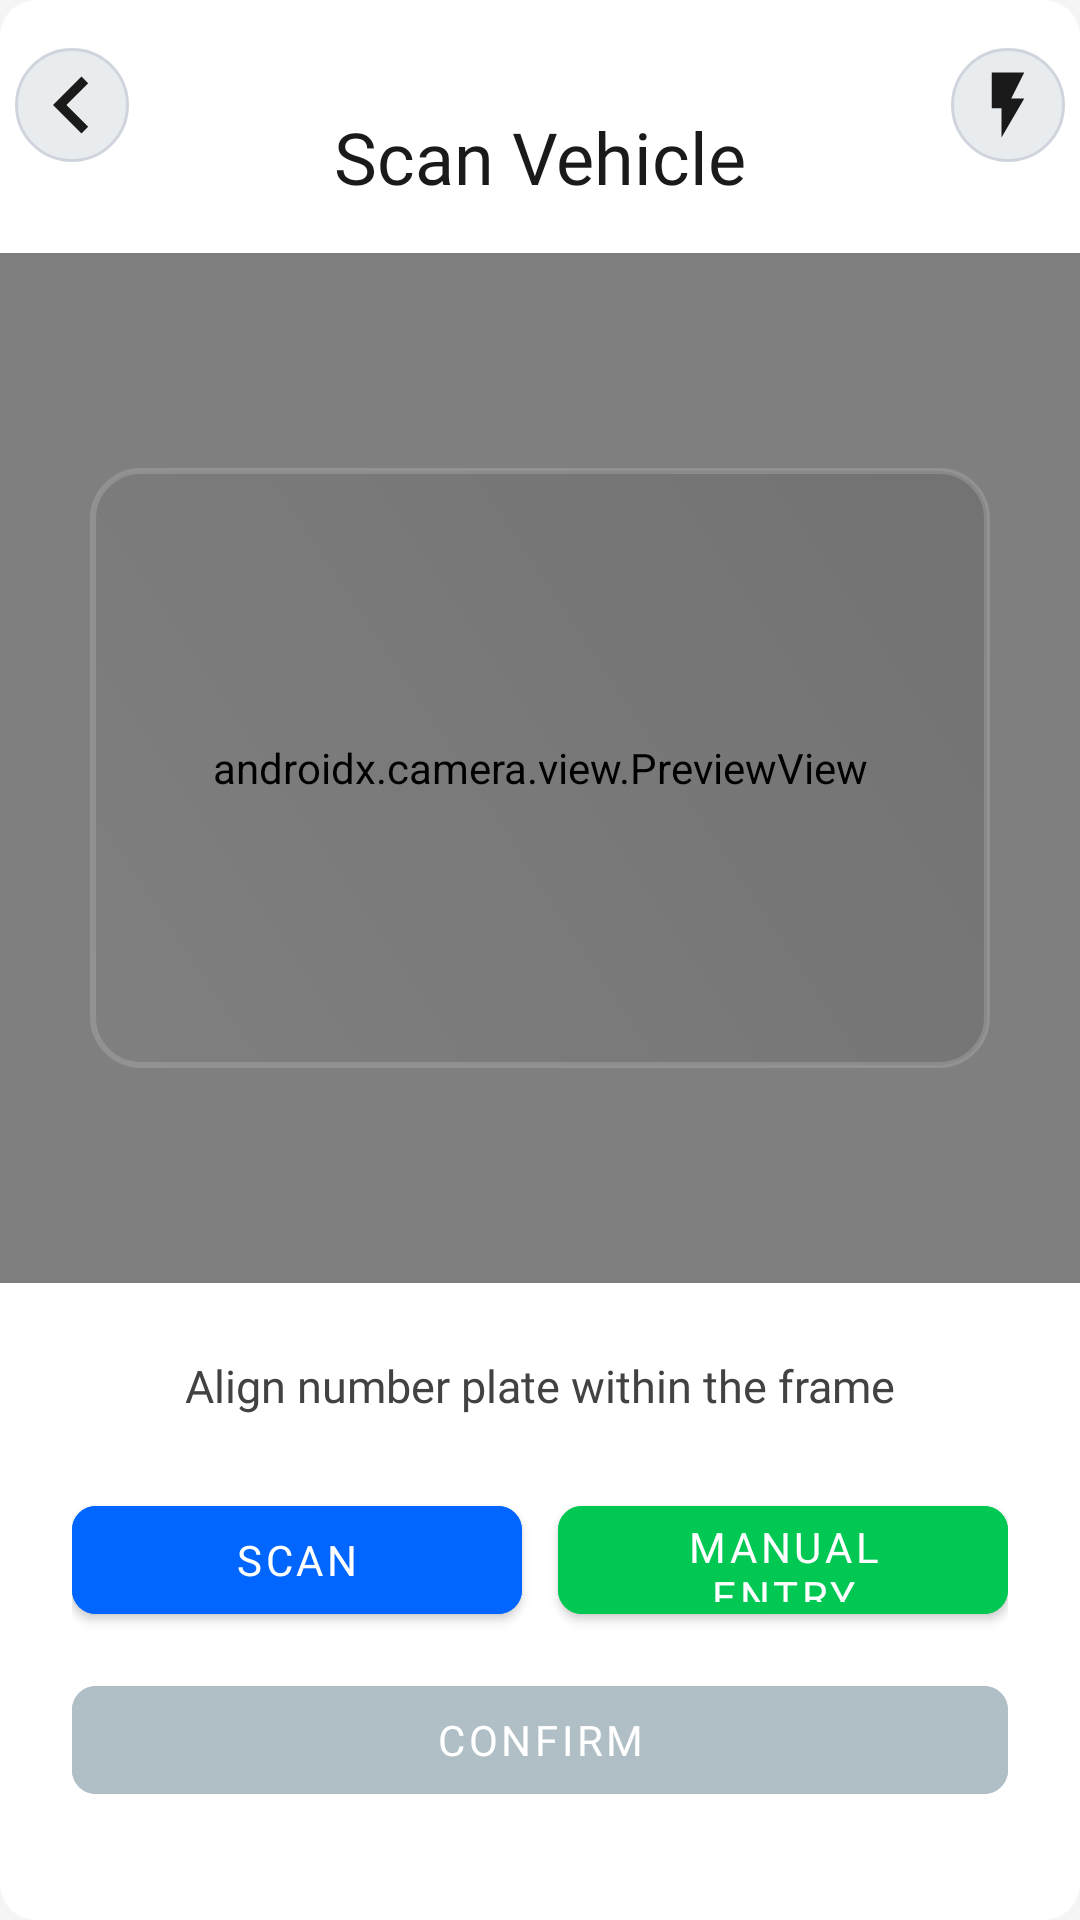

Layout XML and referenced resources for this Android screen:
<!-- AndroidManifest.xml: application theme Theme.Bookmyticket -->
<!-- res/layout/activity_scan_vehicle.xml -->
<?xml version="1.0" encoding="utf-8"?>
<androidx.constraintlayout.motion.widget.MotionLayout
    xmlns:android="http://schemas.android.com/apk/res/android"
    xmlns:app="http://schemas.android.com/apk/res-auto"
    android:id="@+id/motion_layout"
    android:layout_width="match_parent"
    android:layout_height="match_parent"
    android:background="#F5F5F5"
    app:layoutDescription="@xml/scan_vehicle_scene">

    
    <com.google.android.material.card.MaterialCardView
        android:id="@+id/main_card"
        android:layout_width="match_parent"
        android:layout_height="match_parent"

        app:cardBackgroundColor="#FFFFFF"
        app:cardCornerRadius="12dp"
        app:cardElevation="0dp"
        app:layout_constraintTop_toTopOf="parent"
        app:layout_constraintBottom_toBottomOf="parent"
        app:layout_constraintStart_toStartOf="parent"
        app:layout_constraintEnd_toEndOf="parent">

        <androidx.constraintlayout.widget.ConstraintLayout
            android:layout_width="match_parent"
            android:layout_height="match_parent"
            android:paddingTop="16dp">

            
            <TextView
                android:id="@+id/instruction_text"
                android:layout_width="0dp"
                android:layout_height="wrap_content"
                android:layout_marginHorizontal="24dp"
                android:layout_marginTop="20dp"
                android:text="Scan Vehicle"
                android:textColor="#1A1A1A"
                android:textSize="24sp"
                android:fontFamily="@font/poppins_bold"
                android:gravity="center"
                app:layout_constraintTop_toTopOf="parent"
                app:layout_constraintStart_toStartOf="parent"
                app:layout_constraintEnd_toEndOf="parent" />

            
            <androidx.camera.view.PreviewView
                android:id="@+id/preview_view"
                android:layout_width="0dp"
                android:layout_height="0dp"
                android:layout_marginHorizontal="0dp"
                android:layout_marginTop="16dp"
                android:background="#212121"
                app:layout_constraintTop_toBottomOf="@id/instruction_text"
                app:layout_constraintStart_toStartOf="parent"
                app:layout_constraintEnd_toEndOf="parent"
                app:layout_constraintHeight_percent="0.55" />

            
            <FrameLayout
                android:id="@+id/scanner_frame"
                android:layout_width="300dp"
                android:layout_height="200dp"
                android:background="@drawable/scanner_frame_background"
                android:clipChildren="false"
                android:elevation="8dp"
                app:layout_constraintTop_toTopOf="@id/preview_view"
                app:layout_constraintBottom_toBottomOf="@id/preview_view"
                app:layout_constraintStart_toStartOf="@id/preview_view"
                app:layout_constraintEnd_toEndOf="@id/preview_view">
                <ImageView
                    android:id="@+id/scanner_border"
                    android:layout_width="match_parent"
                    android:layout_height="match_parent"
                    android:src="@drawable/scanner_border"
                    android:scaleType="fitXY"
                    android:contentDescription="Scanner Border" />
                <ImageView
                    android:id="@+id/scan_laser"
                    android:layout_width="match_parent"
                    android:layout_height="8dp"

                    android:visibility="gone"
                    android:contentDescription="Scanning Laser" />
                <ImageView
                    android:id="@+id/scan_success"
                    android:layout_width="72dp"
                    android:layout_height="72dp"
                    android:layout_gravity="center"
                    android:src="@drawable/ic_check_circle"
                    android:visibility="gone"
                    android:contentDescription="Scan Success"
                    app:tint="#00C853" />
                <com.google.android.material.progressindicator.LinearProgressIndicator
                    android:id="@+id/progress_indicator"
                    android:layout_width="48dp"
                    android:layout_height="6dp"
                    android:layout_gravity="center"
                    android:visibility="gone"
                    android:indeterminate="true"
                    app:indicatorColor="#00C853"
                    app:trackColor="#E8ECEF"
                    app:trackThickness="4dp" />
            </FrameLayout>

            
            <TextView
                android:id="@+id/recognized_number"
                android:layout_width="0dp"
                android:layout_height="wrap_content"
                android:layout_marginHorizontal="24dp"
                android:layout_marginTop="12dp"
                android:padding="12dp"
                android:text="Align number plate within the frame"
                android:textColor="#424242"
                android:textSize="15sp"
                android:fontFamily="@font/poppins_regular"
                android:gravity="center"
                app:layout_constraintTop_toBottomOf="@id/preview_view"
                app:layout_constraintStart_toStartOf="parent"
                app:layout_constraintEnd_toEndOf="parent" />

            
            <ImageView
                android:id="@+id/back_button"
                android:layout_width="38dp"
                android:layout_height="38dp"
                android:layout_marginStart="5dp"
                android:src="@drawable/ic_back"
                android:background="@drawable/circle_light_gray_background"
                android:contentDescription="Back"
                app:layout_constraintTop_toTopOf="parent"
                app:layout_constraintStart_toStartOf="parent"
                app:tint="#1A1A1A" />

            
            <ImageView
                android:id="@+id/flash_button"
                android:layout_width="38dp"
                android:layout_height="38dp"
                android:layout_marginEnd="5dp"
                android:padding="6dp"
                android:background="@drawable/circle_light_gray_background"
                android:src="@drawable/ic_torch_off"
                android:contentDescription="Toggle Flash"
                app:layout_constraintTop_toTopOf="parent"
                app:layout_constraintEnd_toEndOf="parent"
                app:tint="#1A1A1A" />

            
            <LinearLayout
                android:id="@+id/button_container"
                android:layout_width="0dp"
                android:layout_height="wrap_content"
                android:orientation="horizontal"
                android:layout_marginHorizontal="24dp"
                android:layout_marginTop="12dp"
                android:gravity="center"
                app:layout_constraintTop_toBottomOf="@id/recognized_number"
                app:layout_constraintStart_toStartOf="parent"
                app:layout_constraintEnd_toEndOf="parent">

                <com.google.android.material.button.MaterialButton
                    android:id="@+id/btn_scan"
                    android:layout_width="0dp"
                    android:layout_height="48dp"
                    android:layout_weight="1"
                    android:layout_marginEnd="6dp"
                    android:text="Scan"
                    android:textColor="#FFFFFF"
                    android:textSize="14sp"
                    android:fontFamily="@font/poppins_medium"
                    android:backgroundTint="#0066FF"
                    app:cornerRadius="8dp"
                    app:rippleColor="#4D82F7" />

                <com.google.android.material.button.MaterialButton
                    android:id="@+id/btn_edit"
                    android:layout_width="0dp"
                    android:layout_height="48dp"
                    android:layout_weight="1"
                    android:layout_marginHorizontal="6dp"
                    android:text="Edit"
                    android:textColor="#FFFFFF"
                    android:textSize="14sp"
                    android:fontFamily="@font/poppins_medium"
                    android:backgroundTint="#00C853"
                    android:visibility="gone"
                    app:cornerRadius="8dp"
                    app:rippleColor="#66FFA6" />

                <com.google.android.material.button.MaterialButton
                    android:id="@+id/btn_manual_entry"
                    android:layout_width="0dp"
                    android:layout_height="48dp"
                    android:layout_weight="1"
                    android:layout_marginStart="6dp"
                    android:text="Manual Entry"
                    android:textColor="#FFFFFF"
                    android:textSize="14sp"
                    android:fontFamily="@font/poppins_medium"
                    android:backgroundTint="#00C853"
                    app:cornerRadius="8dp"
                    app:rippleColor="#66FFA6" />
            </LinearLayout>

            
            <com.google.android.material.button.MaterialButton
                android:id="@+id/btn_confirm"
                android:layout_width="0dp"
                android:layout_height="48dp"
                android:layout_marginHorizontal="24dp"
                android:layout_marginTop="12dp"
                android:layout_marginBottom="20dp"
                android:text="Confirm"
                android:textColor="#FFFFFF"
                android:textSize="14sp"
                android:fontFamily="@font/poppins_medium"
                android:enabled="false"
                android:backgroundTint="#B0BEC5"
                app:cornerRadius="8dp"
                app:rippleColor="#ECEFF1"
                app:layout_constraintTop_toBottomOf="@id/button_container"
                app:layout_constraintStart_toStartOf="parent"
                app:layout_constraintEnd_toEndOf="parent" />

        </androidx.constraintlayout.widget.ConstraintLayout>
    </com.google.android.material.card.MaterialCardView>

</androidx.constraintlayout.motion.widget.MotionLayout>
<!-- resources referenced by this layout -->
<resources>
  <!-- drawable circle_light_gray_background (drawable) -->
  <?xml version="1.0" encoding="utf-8"?>
  <shape xmlns:android="http://schemas.android.com/apk/res/android" android:shape="oval">
      <solid android:color="#E8ECEF" />
      <stroke android:width="1dp" android:color="#D0D5DD" />
      <size android:width="38dp" android:height="38dp" />
  </shape>
  <!-- drawable ic_back (drawable) -->
  <?xml version="1.0" encoding="utf-8"?>
  <vector xmlns:android="http://schemas.android.com/apk/res/android"
      android:width="24dp"
      android:height="24dp"
      android:viewportWidth="24"
      android:viewportHeight="24">
      <path
          android:fillColor="@color/white"
          android:pathData="M15.41,7.41L14,6L8,12l6,6l1.41,-1.41L10.83,12L15.41,7.41z"/>
  </vector>
  <!-- drawable ic_check_circle (drawable) -->
  <vector xmlns:android="http://schemas.android.com/apk/res/android"
      android:width="24dp"
      android:height="24dp"
      android:viewportWidth="24"
      android:viewportHeight="24"
      android:tint="#4CAF50"> 
  
      <path
          android:fillColor="@android:color/white"
          android:pathData="M12,2C6.48,2 2,6.48 2,12s4.48,10 10,10 10,-4.48 10,-10S17.52,2 12,2zm-2,15l-5,-5 1.41,-1.41L10,14.17l7.59,-7.59L19,8l-9,9z"/>
  </vector>
  <!-- drawable ic_torch_off (drawable) -->
  <vector xmlns:android="http://schemas.android.com/apk/res/android"
      android:width="24dp"
      android:height="24dp"
      android:viewportWidth="24"
      android:viewportHeight="24">
      <path
          android:fillColor="#FFFFFF"
          android:pathData="M7 2v11h3v9l7-12h-4l4-8z" />
  </vector>
  <!-- drawable scanner_border (drawable) -->
  <?xml version="1.0" encoding="utf-8"?>
  <shape xmlns:android="http://schemas.android.com/apk/res/android"
      android:shape="rectangle">
  
      <solid android:color="@android:color/transparent" />
  
      <stroke
          android:width="3dp"
          android:color="@android:color/transparent" />
  
      <size
          android:width="310dp"
          android:height="310dp" />
  </shape>
  <!-- drawable scanner_frame_background (drawable) -->
  <?xml version="1.0" encoding="utf-8"?>
  <shape xmlns:android="http://schemas.android.com/apk/res/android">
      <gradient
          android:startColor="@android:color/transparent"
          android:endColor="#1A000000"
          android:angle="45" />
      <corners android:radius="16dp" />
      <stroke
          android:width="2dp"
          android:color="#26FFFFFF" />
  </shape>
  <style name="Theme.Bookmyticket" parent="Theme.MaterialComponents.DayNight.DarkActionBar">
          
          <item name="colorPrimary">@color/purple_500</item>
          <item name="colorPrimaryVariant">@color/purple_700</item>
          <item name="colorOnPrimary">@color/white</item>
          
          <item name="colorSecondary">@color/teal_200</item>
          <item name="colorSecondaryVariant">@color/teal_700</item>
          <item name="colorOnSecondary">@color/black</item>
          
          <item name="colorButtonNormal">@null</item>
          <item name="android:buttonStyle">@style/Widget.MaterialComponents.Button</item>
          
          <item name="android:textColorPrimary">@color/black</item>
          <item name="android:textColorSecondary">@color/teal_700</item>
          
          <item name="android:statusBarColor">@color/white</item>
          <item name="android:windowLightStatusBar">true</item>
          
          <item name="android:navigationBarColor">@color/white</item>
      </style>
  <color name="white">#FFFFFF</color>
  <color name="purple_500">#FF6200EE</color>
  <color name="purple_700">#FF3700B3</color>
  <color name="teal_200">#FF03DAC5</color>
  <color name="teal_700">#FF018786</color>
  <color name="black">#FF000000</color>
</resources>
